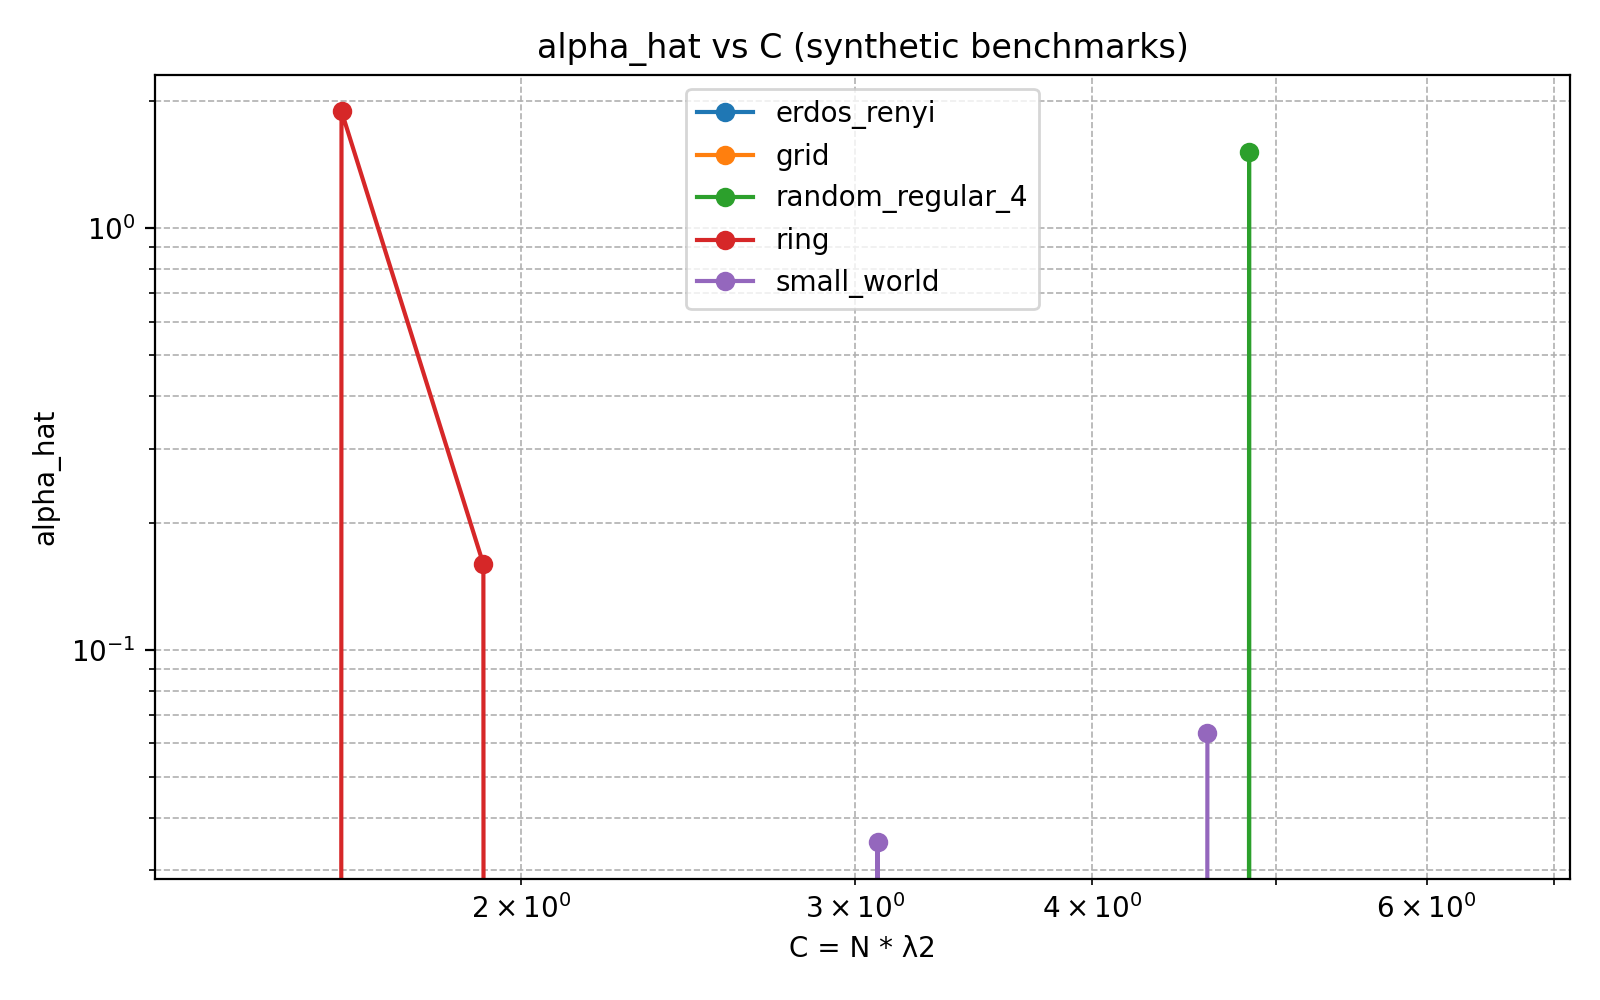

The data file committed next to this chart (first rows):
device, family, N_requested, N_used, lambda2, C, alpha_hat, n_points
erdos_renyi_N10, erdos_renyi, 10, 10, 0.4765, 4.765, -1.943, 3
erdos_renyi_N12, erdos_renyi, 12, 11, 0.5338, 5.872, -1.943, 3
erdos_renyi_N13, erdos_renyi, 13, 13, 0.2868, 3.729, -1.893, 3
erdos_renyi_N8, erdos_renyi, 8, 8, 0.7418, 5.934, -0.03288, 3
grid_N16, grid, 16, 16, 0.2183, 3.492, -1.122198907182052e-17, 3
grid_N9, grid, 9, 9, 0.4226, 3.804, -0.5105, 9
random_regular_4_N10, random_regular_4, 10, 10, 0.4482, 4.482, -0.105, 3
random_regular_4_N12, random_regular_4, 12, 12, 0.5504, 6.605, -0.03624, 3
random_regular_4_N14, random_regular_4, 14, 14, 0.3455, 4.837, 1.515, 3
random_regular_4_N8, random_regular_4, 8, 8, 0.6464, 5.172, -0.06102, 3
ring_N10, ring, 10, 10, 0.191, 1.91, 0.1596, 3
ring_N12, ring, 12, 12, 0.134, 1.608, 1.893, 3
ring_N14, ring, 14, 14, 0.09903, 1.386, -1.122198907182052e-17, 3
ring_N8, ring, 8, 8, 0.2929, 2.343, -0.01137, 3
small_world_N10, small_world, 10, 10, 0.3082, 3.082, 0.035, 3
small_world_N12, small_world, 12, 12, 0.2758, 3.309, -1.499, 3
small_world_N14, small_world, 14, 14, 0.2124, 2.973, -1.122198907182052e-17, 3
small_world_N8, small_world, 8, 8, 0.5749, 4.599, 0.06368, 3
